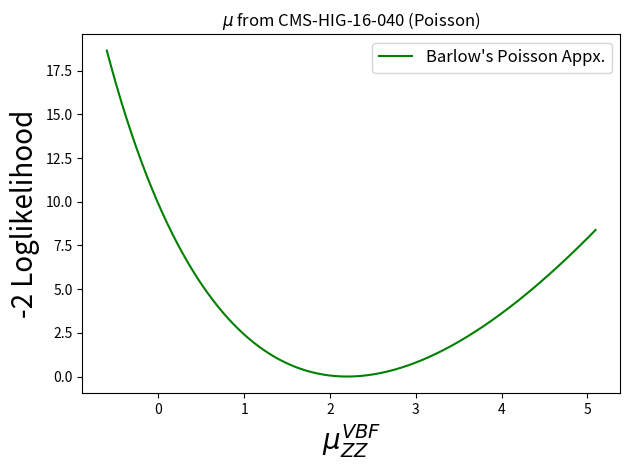

The matplotlib source for this figure:
from scipy.optimize import fsolve
import numpy as np
import matplotlib.pyplot as plt

# Open the 1D grid files

fig = plt.figure()
# Plot the grids
# text = [[float(num) for num in line.split()] for line in f]
# f.close()
# text = np.array(text)
# textt = np.transpose(text)
# x = textt[0]
# y = textt[1]
# plt.plot(x,y,'.',markersize=3, color = 'blue',label="Observed")

# Input data

# Data from Fig. 12
# ggF

# ggH
# cen2, sig2m, sig2p = 1.10, 0.18, 0.2
# VBF
# cen2, sig2m, sig2p = 0.8, 0.5, 0.6
# VH
# cen2, sig2m, sig2p = 2.4, 1, 1.1
# ttH
cen2, sig2m, sig2p = 2.2, 0.8, 0.9


def f(t):
    # Choose VBF - ggH
    return np.exp(-t*(sig2m + sig2p)) - (1 - t*sig2m)/(1 + t*sig2p)
    # return np.exp(-t*(sig1m + sig1p)) - (1 - t*sig1m)/(1 + t*sig1p)

gam = fsolve(f,1.001)
# print(A)

# Choose VBF - ggH
nu= 1/(2*(gam*sig2p - np.log(1 + gam*sig2p)))
# nu= 1/(2*(gam*sig1p - np.log(1 + gam*sig1p)))
alpha = nu*gam


print(alpha[0])
print(nu[0])
print(cen2)

# Choose VBF - ggH
x = np.arange(cen2-sig2m-2,cen2+sig2p+2,0.005)
y2 = -2*(-alpha*(x - cen2) + nu*np.log(1 + alpha*(x - cen2)/nu))
# x = np.arange(0.57,1.08,0.005)
# y2 = -2*(-alpha*(x - cen1) + L*np.log(1 + alpha*(x - cen1)/L))


plt.plot(x,y2,'-',markersize=2, color = 'g',label="Barlow's Poisson Appx.")

# Choose VBF - ggH
plt.xlabel(r'$\mu_{ZZ}^{VBF}$', fontsize=20)
# plt.xlabel(r'$\mu_{ZZ}^{ggH}$', fontsize=20)


plt.ylabel(r'-2 Loglikelihood', fontsize=20)
plt.title("$\mu$ from CMS-HIG-16-040 (Poisson)")
plt.legend(loc='upper right', fontsize=12)

fig.set_tight_layout(True)
plt.show()
# Choose VBF - ggH
# fig.savefig('mu_VBF_1D_Poisson.pdf')

# fig.savefig('mu_ggF_1D_Poisson.pdf')